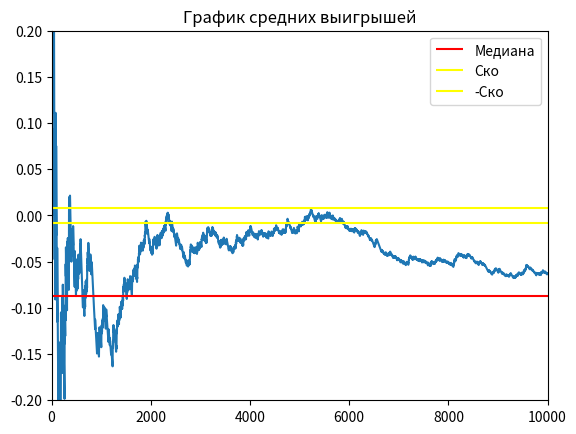

The matplotlib source for this figure:
import random
import numpy as np
import matplotlib.pyplot as plt
import math



def roll():
    double = False
    die1 = random.randint(1, 6)
    die2 = random.randint(1, 6)
    if die2 == die1:
        double = True
    return [die2+die1, double]



# ставка
# рол
# подсчет
def bet(i):
    print("bet")


average_winings = []


def round():
    bet = 1
    # ставка
    while (True):
        point = roll()
        if point[1] and point[0] == 6:  # выйгрыш
            return 1
        if point[0] == 7 or point[0] == 6 and not point[1]:
            return -1


EV_UNIT = 0
average_winnings = []
round_history = []
list_intervals_down = []
list_intervals_up = []
mat_ojidanie = 0
EV_per_Unit = 0
game_outcomes = [0, 0, 0]
experiment = 1000000

win_chance = 0


def game():
    global EV_per_Unit
    bet = 1
    win = 0

    capital = 1
    game_number = 0
    game_length = 0
    overall_length = 0

    winnings = 0  # Ожидаемый выигрыш/проигрыш если - то казино в плюсе на эти деньги
    for i in range(1, experiment + 1):
        game_length += 1
        if capital == 0:
            game_number += 1
            capital = 1
            overall_length += game_length
            game_length = 0
        lets_play = round()
        if lets_play == 1:
            game_outcomes[0] += 1
            round_history.append(9)
            win += 1
            winnings += bet * 9
            capital += bet * 9
        if lets_play == -1:
            game_outcomes[1] += 1
            round_history.append(-1)
            winnings -= bet
            capital -= bet
        average_winnings.append(winnings / (i * bet))

    # Построение дов. вероятности
    disp = np.var(round_history)
    for i in range(0, len(round_history) - 1):
        list_intervals_down.append(average_winnings[i + 1] - (1.65 / math.sqrt(i + 1)) * disp)
        list_intervals_up.append(average_winnings[i + 1] + (1.65 / math.sqrt(i + 1)) * disp)

    # Вывод результатов
    win_chance = win / experiment
    print("Chance to win " + str(win_chance))
    print("Expected Value " + str(winnings))  # Ожидаемый выигрыш/проигрыш если - то казино в плюсе на эти деньги

    EV_per_Unit = winnings / (experiment * bet)

    print("EV per Unit " + str(EV_per_Unit))  # Ожидаемый выигрыш/проигрыш на одну ставку
    House_Edge = EV_per_Unit * 100
    print("House Edge " + str(House_Edge))  # Преимущество /доход заведения (house advantage/house edge, H.A.)

    RTP = 1 + winnings / (experiment * bet)
    print("Return to Player " + str(RTP))  # Процент возврата (Return To Player, RTP)

    EV_per_Unit_Squared = EV_per_Unit ** 2
    EV_per_Squared_Unit = (win / experiment) + ((experiment - win) / experiment)
    VAR = EV_per_Squared_Unit - EV_per_Unit_Squared  # Дисперсия - возможно
    print("Возможно дисперсия " + str(VAR))

    print("Дисперсия 2 " + str(np.var(round_history)))

    Standart_Deviation = VAR ** 0.5
    print("Среднекватратичное отклонение " + str(Standart_Deviation))

    EV_Units = EV_per_Unit * experiment

    SD_Units = Standart_Deviation * (experiment ** 0.5)
    print("Средний суммарный выигрыш " + str(EV_Units) + "\n"
          + "Его СКО " + str(SD_Units))

    z = 1.65
    VI = z * Standart_Deviation

    confidence_interval_low = RTP - VI / math.sqrt(experiment)
    confidence_interval_up = RTP + VI / math.sqrt(experiment)

    print("дов интервал" + str(confidence_interval_low))
    print("дов интервал врх" + str(confidence_interval_up))
    print("Индекс волатильности игры " + str(VI))
    print("Средняя продолжительность игры " + str(overall_length / game_number))


def build_graphic():
    # -------график доверительной вероятности----
    # plt.title("График доверительной вероятности")
    # plt.hlines(EV_per_Unit, 0, 100)
    # plt.plot(list_intervals_down)
    # plt.plot(list_intervals_up)
    #
    # # -------график средних выигрышей--------
    plt.plot(average_winnings)
    plt.title("График средних выигрышей")
    # медиана
    plt.hlines(np.median(average_winnings), 0, experiment, colors='r', label='Медиана')
    # график стремится к мат ожиданию
    a = np.std(average_winnings)
    plt.hlines(a, 0, experiment, colors='yellow', label='Ско')
    plt.hlines(-a, 0, experiment, colors='yellow', label='-Ско')
    plt.ylim(-0.2, 0.2)
    plt.xlim(0, 10000)
    plt.legend()
    plt.show()
    # -------график распределения выигрышей---------
    # plt.title("График распределения выигрышей")
    # plt.vlines(1, 0, 0.09)
    # plt.vlines(-1, 0, 0.91)
    # plt.legend()
    # plt.show()


if __name__ == '__main__':
    game()
    build_graphic()
